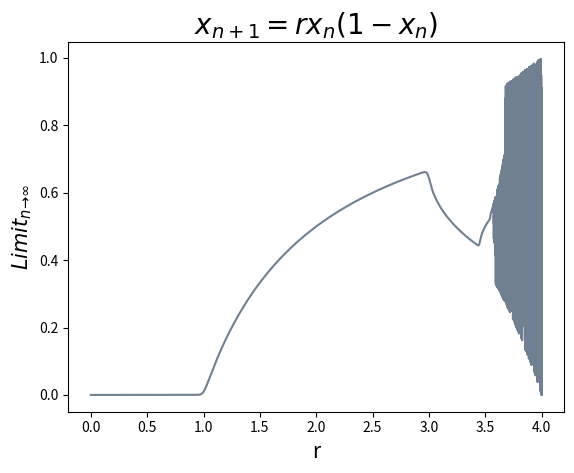

Python code for this plot:
# This program is under construction.

import numpy as np
import matplotlib.pyplot as plt

def f(x, r):
    
    return r * x * (1 - x)

def iterate(start, n, r):

    ans = start

    for i in range(n):

        ans = f(ans, r)

    return ans

r = np.linspace(0, 4, 15000)

limit = [iterate(0.5, 100, i) for i in r]

plt.plot(r, limit, '-', color='slategrey')
plt.title('$x_{n + 1} = rx_{n}(1 - x_{n})$', fontsize=20)
plt.xlabel('r', fontsize=15)
plt.ylabel('$Limit_{n → ∞}$', fontsize=15) 
plt.show()
